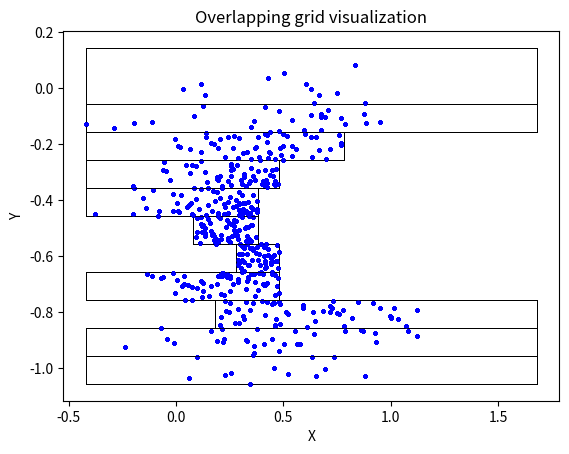

Write Python code to recreate this figure.
import numpy as np
import matplotlib.pyplot as plt

# Define parameters for grid creation
s = 0.1  # size of grid areas
n = 50  # minimum number of points in each area
o = 5  # minimum number of extra points on each side of an area

# Generate some example data for visualization
x = np.random.normal(loc=0.5, scale=0.3, size=1000)
y = np.random.normal(loc=-0.5, scale=0.2, size=1000)
data = np.vstack((x, y)).T

# Create grid areas
x_min, x_max = np.min(x), np.max(x)
y_min, y_max = np.min(y), np.max(y)

x_edges = np.arange(x_min, x_max + s, s)
y_edges = np.arange(y_min, y_max + s, s)

for i in range(1, len(x_edges) - 1):
    for j in range(1, len(y_edges) - 1):
        x1, x2 = x_edges[i - 1], x_edges[i]
        y1, y2 = y_edges[j - 1], y_edges[j]
        
        area = data[(x1 <= data[:, 0]) & (data[:, 0] <= x2) &
                    (y1 <= data[:, 1]) & (data[:, 1] <= y2)]
        
        if len(area) < n:
            # merge with neighbouring areas until minimum number of points is reached
            while len(area) < n and i > 1:
                i -= 1
                x1 = x_edges[i - 1]
                area = data[(x1 <= data[:, 0]) & (data[:, 0] <= x2) &
                            (y1 <= data[:, 1]) & (data[:, 1] <= y2)]
            while len(area) < n and i < len(x_edges) - 2:
                i += 1
                x2 = x_edges[i]
                area = data[(x1 <= data[:, 0]) & (data[:, 0] <= x2) &
                            (y1 <= data[:, 1]) & (data[:, 1] <= y2)]
                
            # increase area size until minimum number of extra points on each side is reached
            while (x1 > x_min and np.sum((x1 - s <= data[:, 0]) & (data[:, 0] <= x1)) < o) or \
                  (x2 < x_max and np.sum((x2 <= data[:, 0]) & (data[:, 0] <= x2 + s)) < o) or \
                  (y1 > y_min and np.sum((y1 - s <= data[:, 1]) & (data[:, 1] <= y1)) < o) or \
                  (y2 < y_max and np.sum((y2 <= data[:, 1]) & (data[:, 1] <= y2 + s)) < o):
                if x1 > x_min and np.sum((x1 - s <= data[:, 0]) & (data[:, 0] <= x1)) < o:
                    x1 -= s
                if x2 < x_max and np.sum((x2 <= data[:, 0]) & (data[:, 0] <= x2 + s)) < o:
                    x2 += s
                if y1 > y_min and np.sum((y1 - s <= data[:, 1]) & (data[:, 1] <= y1)) < o:
                     y1 -= s
                if y2 < y_max and np.sum((y2 <= data[:, 1]) & (data[:, 1] <= y2 + s)) < o:
                    y2 += s
                area = data[(x1 <= data[:, 0]) & (data[:, 0] <= x2) &
                            (y1 <= data[:, 1]) & (data[:, 1] <= y2)]
    
        # plot grid area and data points
        plt.plot([x1, x2], [y1, y1], 'k-', lw=0.5)
        plt.plot([x1, x2], [y2, y2], 'k-', lw=0.5)
        plt.plot([x1, x1], [y1, y2], 'k-', lw=0.5)
        plt.plot([x2, x2], [y1, y2], 'k-', lw=0.5)
        plt.plot(area[:, 0], area[:, 1], 'bo', ms=2)
plt.xlabel('X')
plt.ylabel('Y')
plt.title('Overlapping grid visualization')
plt.show()